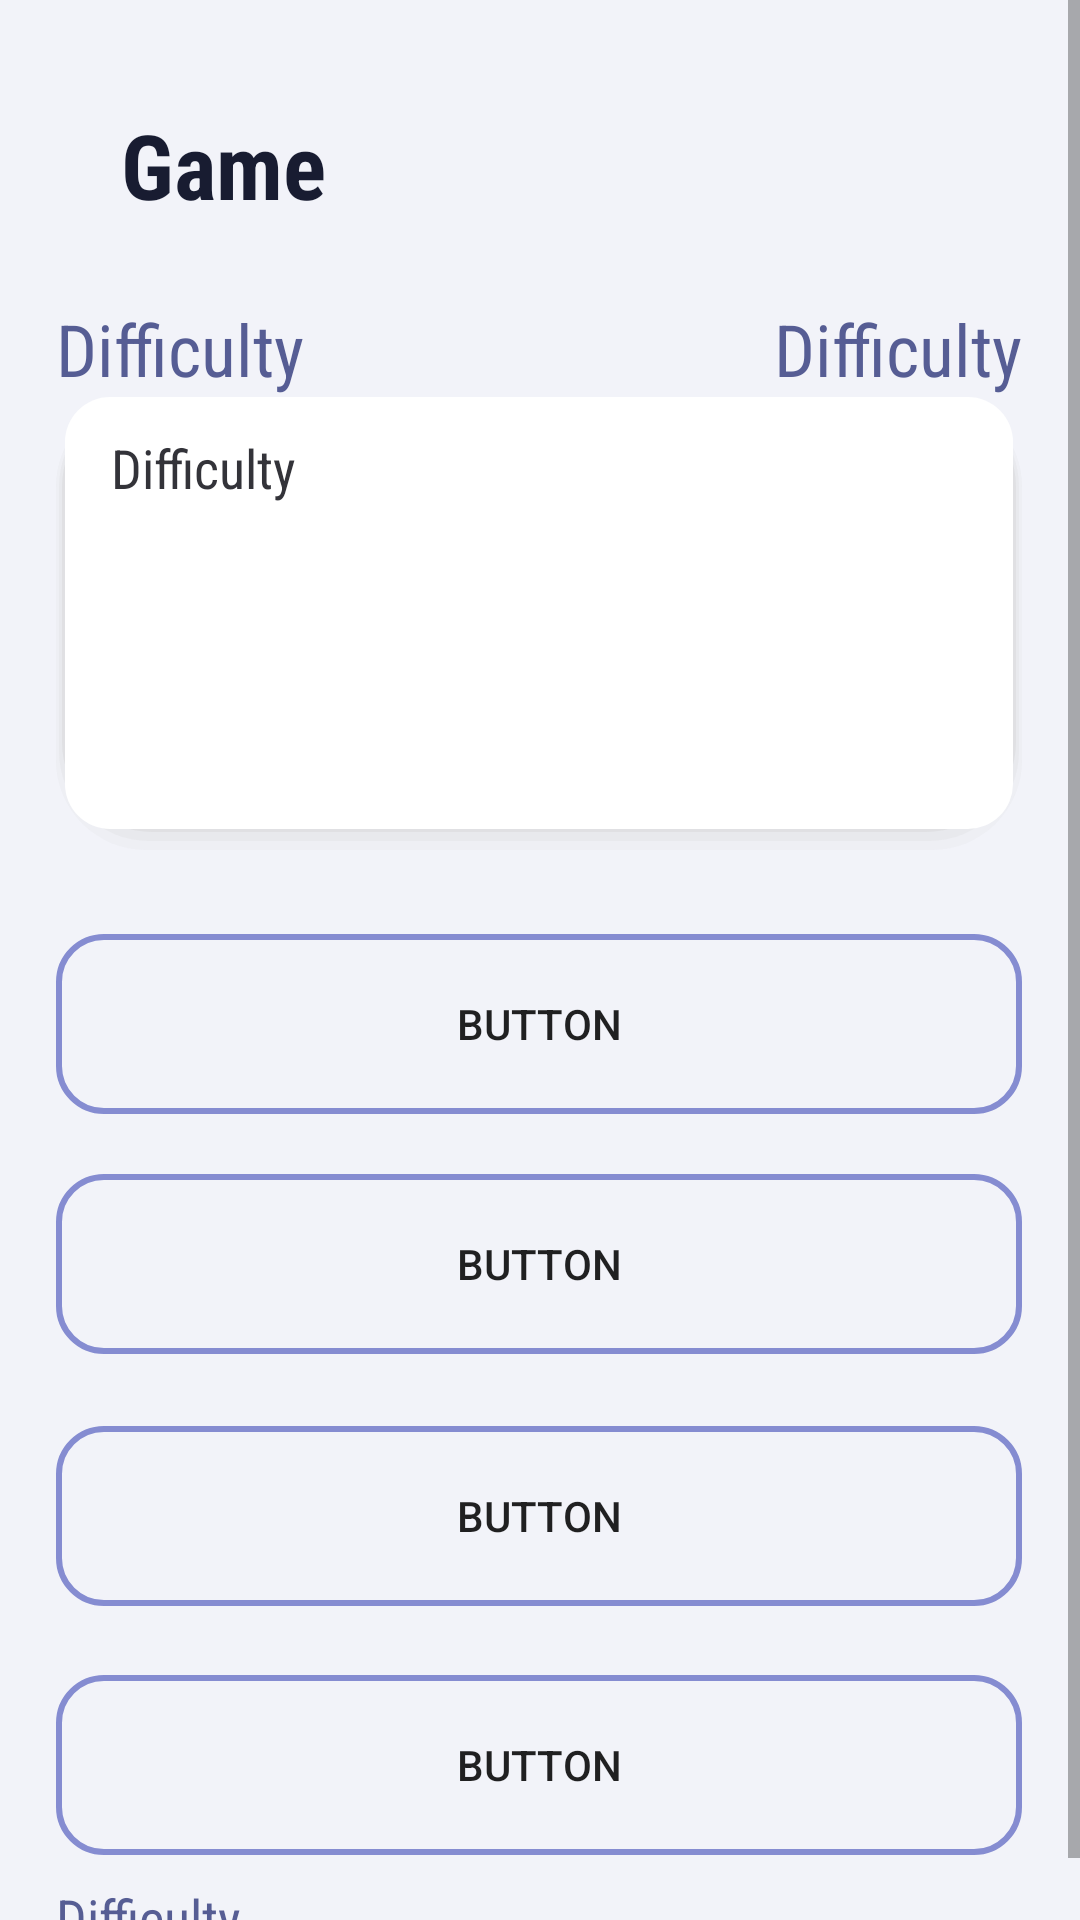

Here is an Android app screen rendered from its layout file. Give the layout XML and the strings, colors and styles it references.
<!-- AndroidManifest.xml: application theme Theme.AppCompat.Light -->
<!-- res/layout/fragment_game.xml -->
<?xml version="1.0" encoding="utf-8"?>
<ScrollView xmlns:android="http://schemas.android.com/apk/res/android"
    xmlns:app="http://schemas.android.com/apk/res-auto"
    xmlns:tools="http://schemas.android.com/tools"
    android:id="@+id/root_layout"
    android:layout_width="match_parent"
    android:layout_height="match_parent"
    tools:context=".fragments.GameFragment">

    <androidx.constraintlayout.widget.ConstraintLayout
        android:layout_width="match_parent"
        android:layout_height="wrap_content"
        android:background="#F2F3F9"
        tools:context=".fragments.GameFragment">

        <TextView
            android:id="@+id/tvCategoria"
            android:layout_width="wrap_content"
            android:layout_height="wrap_content"
            android:layout_marginTop="25dp"
            android:fontFamily="sans-serif-condensed"
            android:text="@string/tv_difficulty"
            android:textColor="#565D94"
            android:textSize="24sp"
            app:layout_constraintStart_toStartOf="@+id/imageView"
            app:layout_constraintTop_toBottomOf="@+id/textView12" />

        <TextView
            android:id="@+id/tvScoore"
            android:layout_width="wrap_content"
            android:layout_height="wrap_content"
            android:layout_marginTop="552dp"
            android:layout_marginBottom="10dp"
            android:fontFamily="sans-serif-condensed"
            android:text="@string/tv_difficulty"
            android:textColor="#565D94"
            android:textSize="18sp"
            app:layout_constraintBottom_toBottomOf="parent"
            app:layout_constraintEnd_toEndOf="@+id/btQuatro"
            app:layout_constraintHorizontal_bias="0.0"
            app:layout_constraintStart_toStartOf="@+id/btQuatro"
            app:layout_constraintTop_toBottomOf="@+id/textView12" />

        <TextView
            android:id="@+id/tvDificuldade"
            android:layout_width="wrap_content"
            android:layout_height="wrap_content"
            android:fontFamily="sans-serif-condensed"
            android:text="@string/tv_difficulty"
            android:textColor="#565D94"
            android:textSize="24sp"
            app:layout_constraintEnd_toEndOf="@+id/imageView"
            app:layout_constraintHorizontal_bias="1.0"
            app:layout_constraintStart_toEndOf="@+id/tvCategoria"
            app:layout_constraintTop_toTopOf="@+id/tvCategoria" />

        <ImageView
            android:id="@+id/imageView"
            android:layout_width="322dp"
            android:layout_height="151dp"
            android:background="@drawable/shadow"
            android:src="@drawable/layout_bg"
            app:layout_constraintEnd_toEndOf="parent"
            app:layout_constraintHorizontal_bias="0.494"
            app:layout_constraintStart_toStartOf="parent"
            app:layout_constraintTop_toBottomOf="@+id/tvCategoria" />

        <TextView
            android:id="@+id/tvPergunta"
            android:layout_width="287dp"
            android:layout_height="119dp"
            android:fontFamily="sans-serif-condensed"
            android:text="@string/tv_difficulty"
            android:textColor="#333339"
            android:textSize="18sp"
            app:layout_constraintBottom_toBottomOf="@+id/imageView"
            app:layout_constraintEnd_toEndOf="@+id/imageView"
            app:layout_constraintHorizontal_bias="0.521"
            app:layout_constraintStart_toStartOf="@+id/imageView"
            app:layout_constraintTop_toTopOf="@+id/imageView"
            app:layout_constraintVertical_bias="0.363" />

        <TextView
            android:id="@+id/textView12"
            android:layout_width="wrap_content"
            android:layout_height="wrap_content"
            android:layout_margin="20dp"
            android:fontFamily="sans-serif-condensed"
            android:text="@string/game"
            android:textColor="#181C31"
            android:textSize="30sp"
            android:textStyle="bold"
            app:layout_constraintBottom_toBottomOf="parent"
            app:layout_constraintEnd_toEndOf="parent"
            app:layout_constraintHorizontal_bias="0.081"
            app:layout_constraintStart_toStartOf="parent"
            app:layout_constraintTop_toTopOf="parent"
            app:layout_constraintVertical_bias="0.025" />

        <Button
            android:id="@+id/btUm"
            android:layout_width="0dp"
            android:layout_height="60dp"
            android:layout_marginTop="28dp"
            android:background="@drawable/button_logoff"
            android:text="Button"
            app:layout_constraintEnd_toEndOf="@+id/imageView"
            app:layout_constraintHorizontal_bias="0.0"
            app:layout_constraintStart_toStartOf="@+id/imageView"
            app:layout_constraintTop_toBottomOf="@+id/imageView" />

        <Button
            android:id="@+id/btDois"
            android:layout_width="0dp"
            android:layout_height="60dp"
            android:layout_marginTop="20dp"
            android:background="@drawable/button_logoff"
            android:text="Button"
            app:layout_constraintEnd_toEndOf="@+id/imageView"
            app:layout_constraintHorizontal_bias="0.0"
            app:layout_constraintStart_toStartOf="@+id/imageView"
            app:layout_constraintTop_toBottomOf="@+id/btUm" />

        <Button
            android:id="@+id/btTres"
            android:layout_width="0dp"
            android:layout_height="60dp"
            android:layout_marginTop="24dp"
            android:background="@drawable/button_logoff"
            android:text="Button"
            app:layout_constraintEnd_toEndOf="@+id/imageView"
            app:layout_constraintHorizontal_bias="0.0"
            app:layout_constraintStart_toStartOf="@+id/imageView"
            app:layout_constraintTop_toBottomOf="@+id/btDois" />

        <Button
            android:id="@+id/btQuatro"
            android:layout_width="0dp"
            android:layout_height="60dp"
            android:layout_marginTop="20dp"
            android:layout_marginBottom="40dp"
            android:background="@drawable/button_logoff"
            android:text="Button"
            app:layout_constraintBottom_toBottomOf="parent"
            app:layout_constraintEnd_toEndOf="@+id/imageView"
            app:layout_constraintHorizontal_bias="1.0"
            app:layout_constraintStart_toStartOf="@+id/imageView"
            app:layout_constraintTop_toBottomOf="@+id/btTres" />
    </androidx.constraintlayout.widget.ConstraintLayout>
</ScrollView>
<!-- resources referenced by this layout -->
<resources>
  <!-- drawable button_logoff (drawable-v24) -->
  <?xml version="1.0" encoding="utf-8"?>
  <layer-list xmlns:android="http://schemas.android.com/apk/res/android" >
  
  
      
      <item>
          <shape>
              <solid android:color="#00FFFFFF" />
              <corners android:radius="15dp"/>
              <stroke android:width="2dp" android:color="#858CD1"/>
              <padding android:left="0dp" android:top="0dp" android:right="0dp" android:bottom="0dp" />
  
          </shape>
      </item>
  
  </layer-list>
  <!-- drawable layout_bg (drawable) -->
  <?xml version="1.0" encoding="UTF-8"?>
  <shape xmlns:android="http://schemas.android.com/apk/res/android">
  
      <solid android:color="#FFFFFF"/>
      <corners android:radius="15dp"/>
      <padding android:left="0dp" android:top="0dp" android:right="0dp" android:bottom="0dp" />
  
  </shape>
  <!-- drawable shadow (drawable-v24) -->
  <?xml version="1.0" encoding="utf-8"?>
  <layer-list xmlns:android="http://schemas.android.com/apk/res/android" >
  
  
      <item>
          <shape>
              <padding
                  android:bottom="3dp"
                  android:left="1dp"
                  android:right="1dp" />
  
              <solid android:color="#20CCCCCC" />
  
              <corners android:radius="30dp" />
          </shape>
      </item>
      <item>
          <shape>
              <padding
                  android:bottom="3dp"
                  android:left="1dp"
                  android:right="1dp" />
  
              <solid android:color="#30CCCCCC" />
  
              <corners android:radius="30dp" />
          </shape>
      </item>
      <item>
          <shape>
              <padding
                  android:bottom="1dp"
                  android:left="1dp"
                  android:right="1dp"/>
  
              <solid android:color="#50CCCCCC" />
  
              <corners android:radius="30dp" />
          </shape>
      </item>
  
      
      <item>
          <shape>
              <solid android:color="#FFFFFF"/>
              <corners android:radius="30dp"/>
              <padding android:left="0dp" android:top="0dp" android:right="0dp" android:bottom="0dp" />
  
          </shape>
      </item>
  
  </layer-list>
  <string name="game">Game</string>
  <string name="tv_difficulty">Difficulty</string>
</resources>
